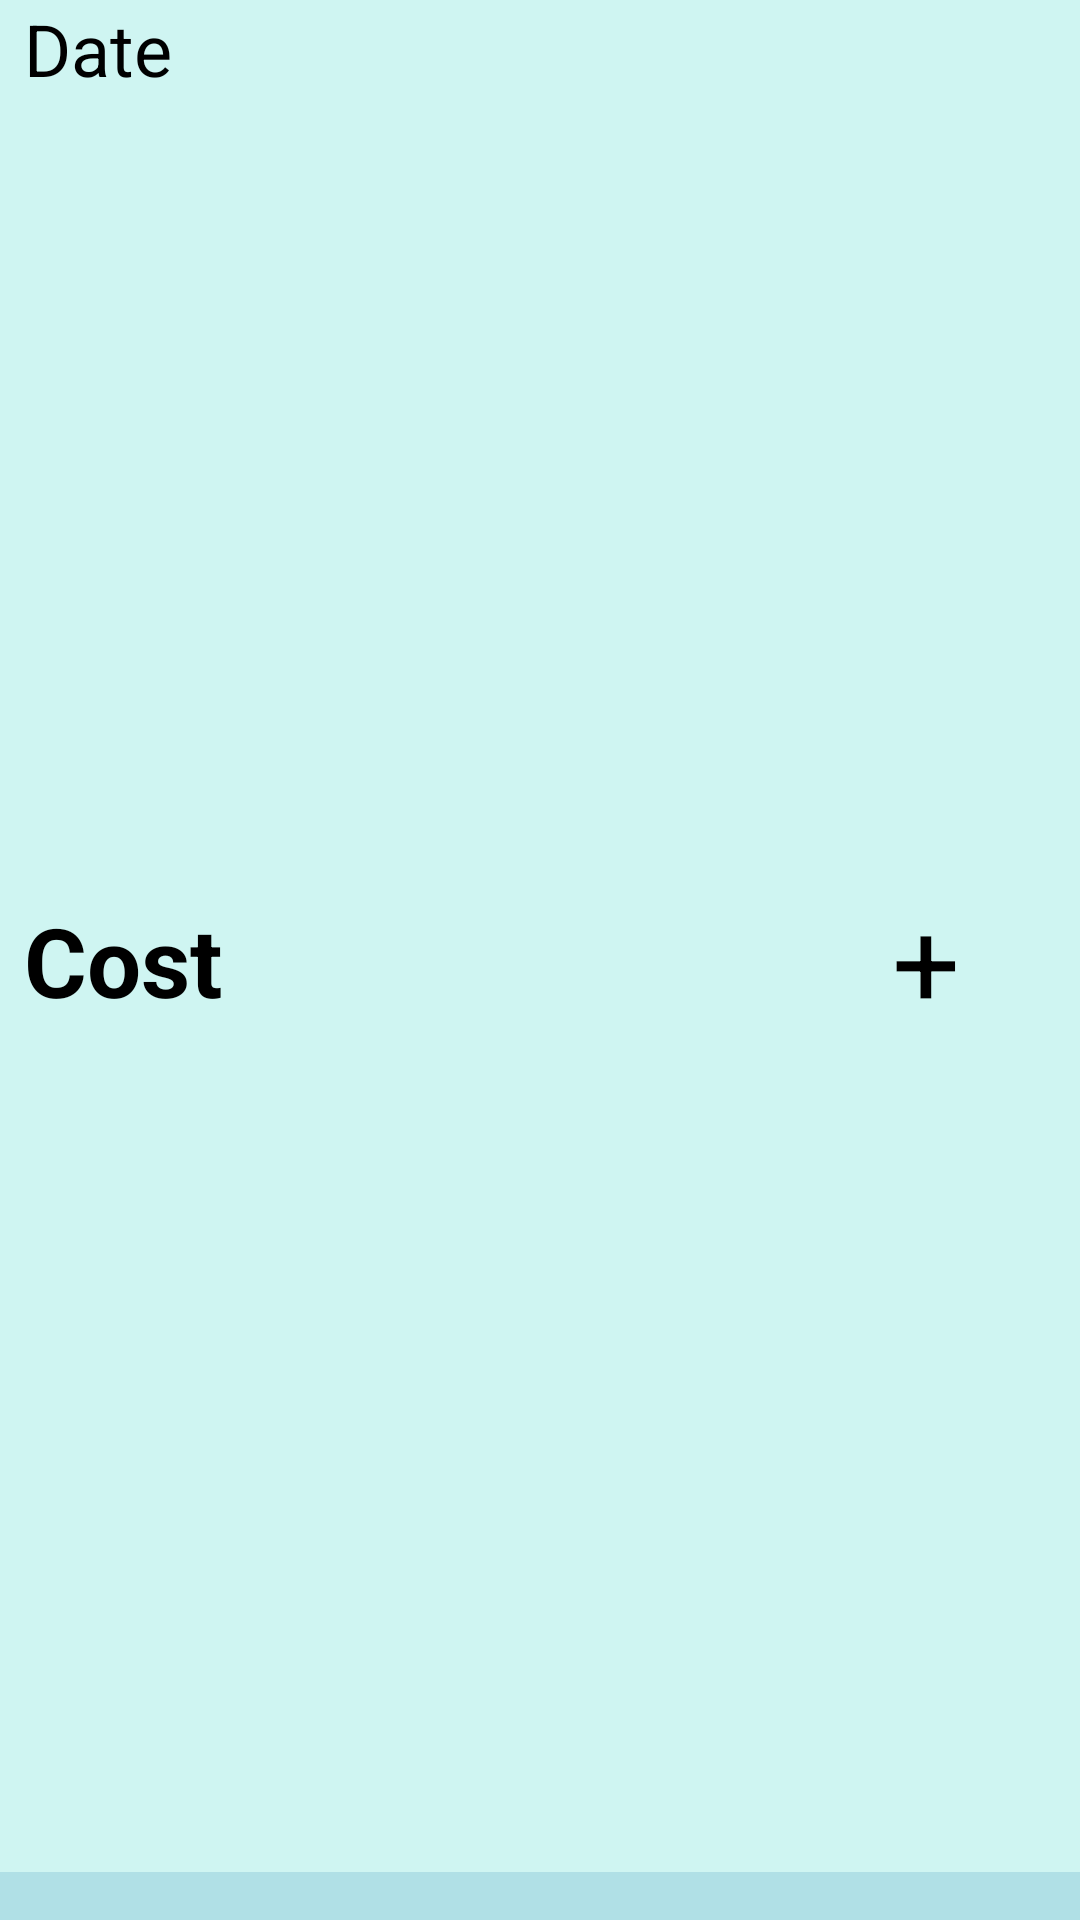

Reconstruct the res/layout file that produces this screen, plus the resources it refers to.
<!-- AndroidManifest.xml: application theme Theme.GoFare -->
<!-- res/layout/top_up_item.xml -->
<?xml version="1.0" encoding="utf-8"?>
<androidx.constraintlayout.widget.ConstraintLayout
    xmlns:android="http://schemas.android.com/apk/res/android"
    xmlns:app="http://schemas.android.com/apk/res-auto"
    xmlns:tools="http://schemas.android.com/tools"
    android:layout_width="match_parent"
    android:layout_height="150dp"
    android:clickable="true"
    android:focusable="true"
    android:background="@drawable/ripple_pale_aqua_square">

    <TextView
        android:id="@+id/totalCost"
        android:layout_width="wrap_content"
        android:layout_height="wrap_content"
        android:paddingStart="8dp"
        android:paddingEnd="8dp"
        android:text="Cost"
        android:textColor="@color/black"
        android:textSize="32sp"
        android:textStyle="bold"
        app:layout_constraintBottom_toBottomOf="parent"
        app:layout_constraintStart_toStartOf="parent"
        app:layout_constraintTop_toTopOf="parent" />

    <TextView
        android:id="@+id/date"
        android:layout_width="wrap_content"
        android:layout_height="wrap_content"
        android:paddingStart="8dp"
        android:paddingEnd="8dp"
        android:text="Date"
        android:textColor="@color/black"
        android:textSize="24sp"
        app:layout_constraintStart_toStartOf="parent"
        app:layout_constraintTop_toTopOf="parent" />


    <TextView
        android:id="@+id/total"
        android:layout_width="wrap_content"
        android:layout_height="wrap_content"
        android:layout_marginEnd="32dp"
        android:paddingStart="8dp"
        android:paddingEnd="8dp"
        android:text="+"
        android:textColor="@color/black"
        android:textSize="40sp"
        app:layout_constraintBottom_toBottomOf="parent"
        app:layout_constraintEnd_toEndOf="parent"
        app:layout_constraintTop_toTopOf="parent" />


    <View
        android:id="@+id/view1"
        android:layout_width="match_parent"
        android:layout_height="16dp"
        android:background="@color/powder_blue"
        android:elevation="1dp"
        app:layout_constraintBottom_toBottomOf="parent"
        app:layout_constraintEnd_toEndOf="parent"
        app:layout_constraintStart_toStartOf="parent" />


</androidx.constraintlayout.widget.ConstraintLayout>
<!-- resources referenced by this layout -->
<resources>
  <color name="black">#FF000000</color>
  <color name="powder_blue">#B0E0E6</color>
  <!-- drawable ripple_pale_aqua_square (drawable) -->
  <?xml version="1.0" encoding="utf-8"?>
  <ripple xmlns:android="http://schemas.android.com/apk/res/android"
      android:color="?android:attr/colorControlHighlight"> 
  
      <item>
          <shape android:shape="rectangle">
              <solid android:color="@color/pale_aqua" />
              
          </shape>
      </item>
  </ripple>
  <color name="pale_aqua">#CFF5F2</color>
</resources>
